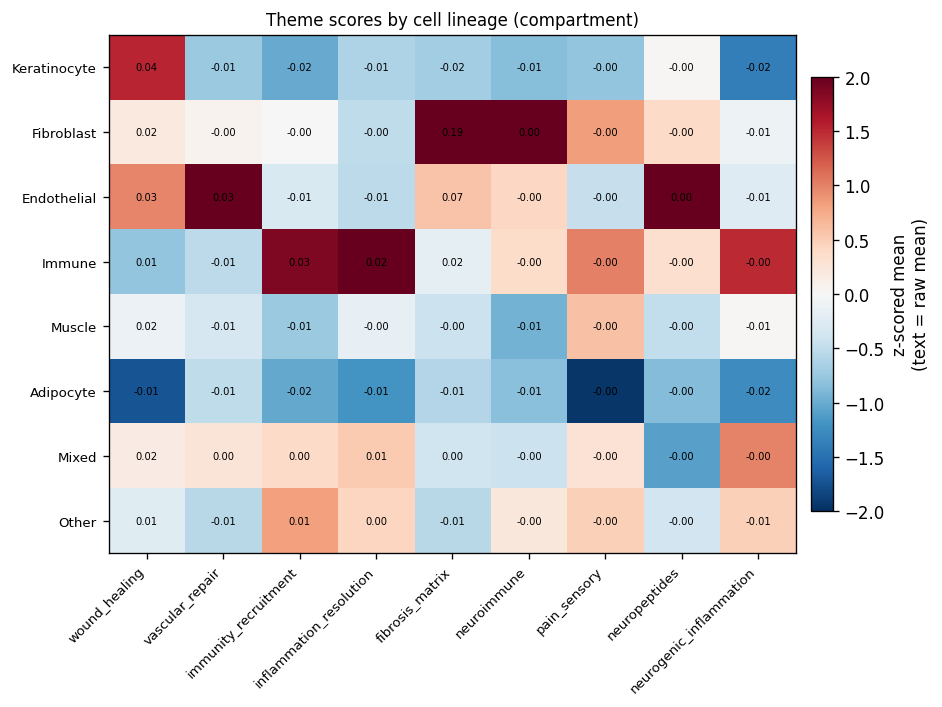

Source data for this figure (header and first rows):
compartment, wound_healing, vascular_repair, immunity_recruitment, inflammation_resolution, fibrosis_matrix, neuroimmune, pain_sensory, neuropeptides, neurogenic_inflammation
Keratinocyte, 0.03852, -0.01413, -0.01778, -0.006024, -0.0192, -0.005917, -0.002545, -0.0007333, -0.0173
Fibroblast, 0.01974, -0.002304, -0.001197, -0.004887, 0.1906, 0.004587, -0.0006068, -0.0006051, -0.009921
Endothelial, 0.03078, 0.03049, -0.006424, -0.005152, 0.0706, -0.001307, -0.002155, 2.7688730167599546e-05, -0.01084
Immune, 0.005747, -0.01094, 0.02869, 0.02018, 0.01754, -0.00152, -0.0004037, -0.0006207, -0.000816
Muscle, 0.01534, -0.008325, -0.01341, -0.001497, -0.0005689, -0.006281, -0.0008972, -0.0009248, -0.009285
Adipocyte, -0.00747, -0.0109, -0.01783, -0.01175, -0.01113, -0.005854, -0.003917, -0.001064, -0.01657
Mixed, 0.01929, 0.0003032, 0.004808, 0.005286, 0.001537, -0.004418, -0.001258, -0.001144, -0.003645
Other, 0.01338, -0.01156, 0.01199, 0.00434, -0.009075, -0.00199, -0.001043, -0.0008813, -0.006665
